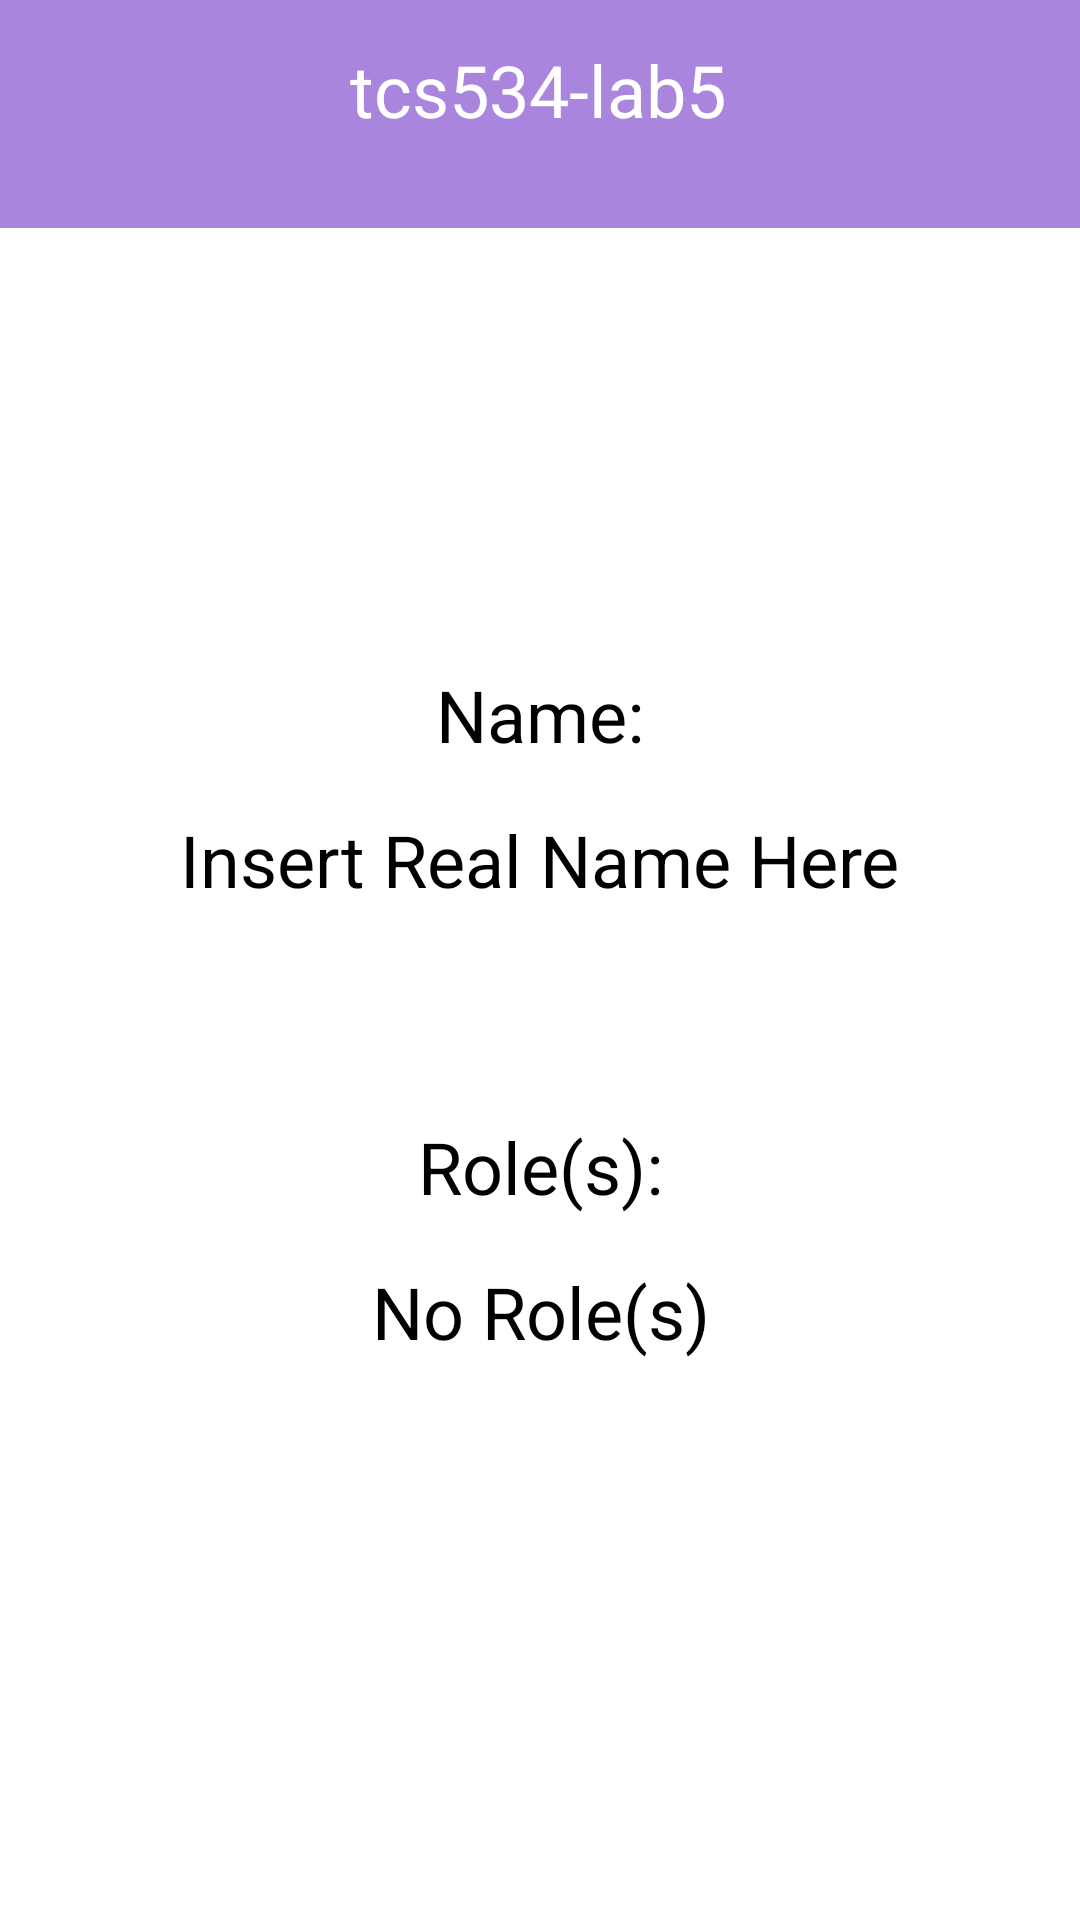

Reconstruct the res/layout file that produces this screen, plus the resources it refers to.
<!-- AndroidManifest.xml: application theme Theme.Tcs534lab5 -->
<!-- res/layout/activity_role.xml -->
<?xml version="1.0" encoding="utf-8"?>
<androidx.constraintlayout.widget.ConstraintLayout xmlns:android="http://schemas.android.com/apk/res/android"
    xmlns:app="http://schemas.android.com/apk/res-auto"
    xmlns:tools="http://schemas.android.com/tools"
    android:layout_width="match_parent"
    android:layout_height="match_parent"
    android:background="#FFFFFF"
    tools:context=".RoleActivity">

    <TextView
        android:id="@+id/borderView"
        android:layout_width="486dp"
        android:layout_height="76dp"
        android:background="@drawable/drawable"
        app:layout_constraintEnd_toEndOf="parent"
        app:layout_constraintStart_toStartOf="parent"
        app:layout_constraintTop_toTopOf="parent" />

    <TextView
        android:id="@+id/textView"
        android:layout_width="127dp"
        android:layout_height="40dp"
        android:text="tcs534-lab5"
        android:textColor="#FFFFFF"
        android:textSize="24sp"
        app:layout_constraintBottom_toBottomOf="parent"
        app:layout_constraintEnd_toEndOf="parent"
        app:layout_constraintStart_toStartOf="parent"
        app:layout_constraintTop_toTopOf="parent"
        app:layout_constraintVertical_bias="0.023" />

    <ImageView
        android:id="@+id/imageView"
        android:layout_width="wrap_content"
        android:layout_height="130dp"
        app:srcCompat="@drawable/hamilton"
        app:layout_constraintTop_toBottomOf="@id/borderView"
        app:layout_constraintStart_toStartOf="parent"
        app:layout_constraintEnd_toEndOf="parent" />

    <TextView
        android:id="@+id/nameTextView"
        android:layout_width="wrap_content"
        android:layout_height="wrap_content"
        android:text="Name:"
        android:textColor="#000000"
        android:textSize="24sp"
        app:layout_constraintTop_toBottomOf="@id/imageView"
        app:layout_constraintStart_toStartOf="@id/imageView"
        app:layout_constraintEnd_toEndOf="@id/imageView"
        android:layout_marginTop="16dp" />

    <TextView
        android:id="@+id/realNameTextView"
        android:layout_width="wrap_content"
        android:layout_height="wrap_content"
        android:text="Insert Real Name Here"
        android:textColor="#000000"
        android:textSize="24sp"
        app:layout_constraintTop_toBottomOf="@id/nameTextView"
        app:layout_constraintStart_toStartOf="@id/nameTextView"
        app:layout_constraintEnd_toEndOf="@id/nameTextView"
        android:layout_marginTop="16dp" />

    <TextView
        android:id="@+id/roleTextView"
        android:layout_width="wrap_content"
        android:layout_height="wrap_content"
        android:text="Role(s):"
        android:textColor="#000000"
        android:textSize="24sp"
        app:layout_constraintTop_toBottomOf="@id/realNameTextView"
        app:layout_constraintStart_toStartOf="@id/realNameTextView"
        app:layout_constraintEnd_toEndOf="@id/realNameTextView"
        android:layout_marginTop="70dp" />

    <TextView
        android:id="@+id/rolesListTextView"
        android:layout_width="wrap_content"
        android:layout_height="wrap_content"
        android:text="No Role(s)"
        android:textColor="#000000"
        android:textSize="24sp"
        android:gravity="center"
        app:layout_constraintTop_toBottomOf="@id/roleTextView"
        app:layout_constraintStart_toStartOf="@id/roleTextView"
        app:layout_constraintEnd_toEndOf="@id/roleTextView"
        android:layout_marginTop="16dp" />

    <Button
        android:id="@+id/button1"
        android:layout_width="100dp"
        android:layout_height="100dp"
        android:backgroundTint="#000000"
        android:text="Act I"
        app:layout_constraintTop_toBottomOf="@id/realNameTextView"
        app:layout_constraintStart_toStartOf="@id/realNameTextView"
        app:layout_constraintEnd_toStartOf="@id/button2"
        app:layout_constraintHorizontal_bias="0.5"
        android:layout_marginTop="350dp"
        android:layout_marginEnd="8dp"/>

    <Button
        android:id="@+id/button2"
        android:layout_width="100dp"
        android:layout_height="100dp"
        android:layout_marginStart="8dp"
        android:layout_marginTop="350dp"
        android:layout_marginEnd="8dp"
        android:backgroundTint="#000000"
        android:text="Act II"
        app:layout_constraintEnd_toStartOf="@id/button3"
        app:layout_constraintHorizontal_bias="0.5"
        app:layout_constraintStart_toEndOf="@id/button1"
        app:layout_constraintTop_toBottomOf="@id/realNameTextView" />

    <Button
        android:id="@+id/button3"
        android:layout_width="100dp"
        android:layout_height="100dp"
        android:backgroundTint="#000000"
        android:text="Log Out"
        app:layout_constraintTop_toBottomOf="@id/realNameTextView"
        app:layout_constraintStart_toEndOf="@id/button2"
        app:layout_constraintEnd_toEndOf="@id/realNameTextView"
        app:layout_constraintHorizontal_bias="0.5"
        android:layout_marginTop="350dp"
        android:layout_marginStart="8dp"/>
</androidx.constraintlayout.widget.ConstraintLayout>
<!-- resources referenced by this layout -->
<resources>
  <!-- drawable drawable (drawable) -->
  <?xml version="1.0" encoding="utf-8"?>
  <shape xmlns:android="http://schemas.android.com/apk/res/android"
      android:shape="rectangle">
  
      <solid android:color="#AA85DE" />
  </shape>
  <style name="Theme.Tcs534lab5" parent="Base.Theme.Tcs534lab5" />
  <style name="Base.Theme.Tcs534lab5" parent="Theme.Material3.DayNight.NoActionBar">
          
          
      </style>
</resources>
